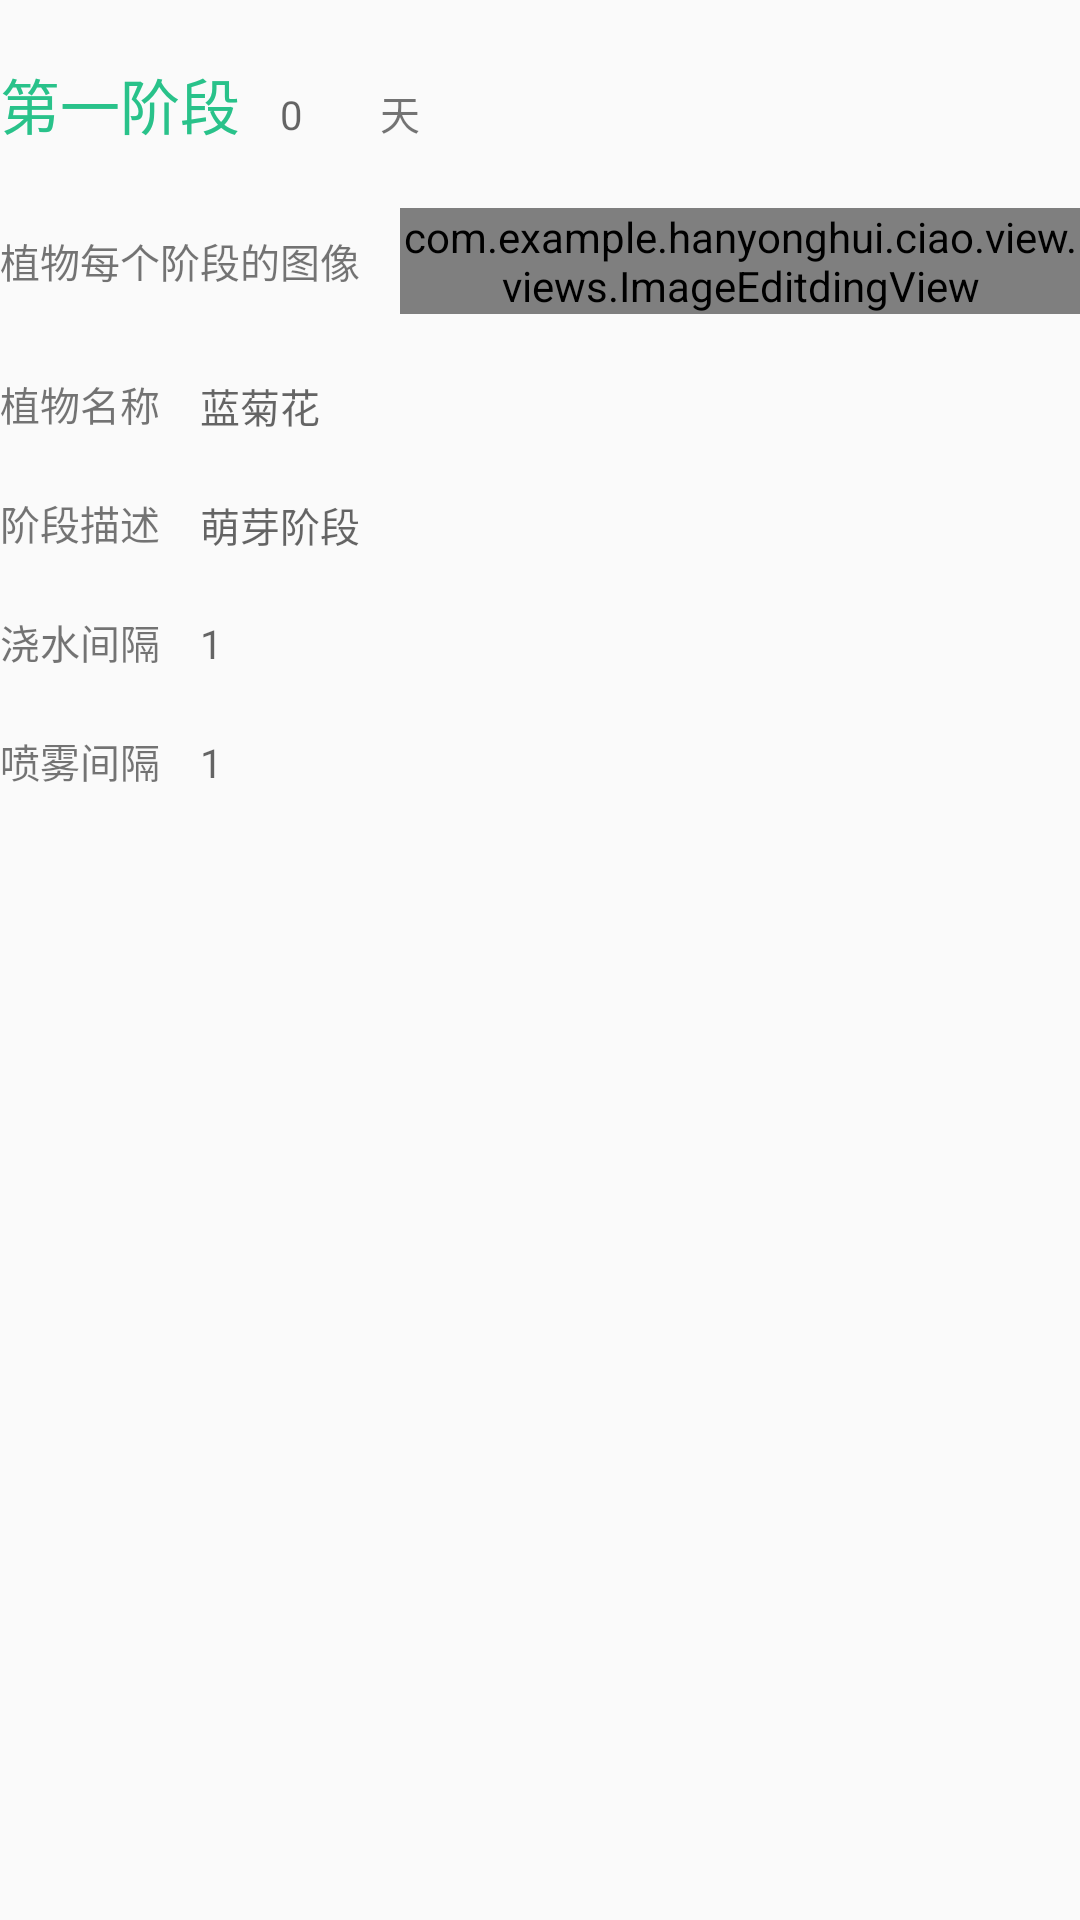

Produce the Android XML layout that renders to this screen, including the resource entries it uses.
<!-- AndroidManifest.xml: application theme AppTheme -->
<!-- res/layout/gradener_reccler_item.xml -->
<?xml version="1.0" encoding="utf-8"?>
<LinearLayout xmlns:android="http://schemas.android.com/apk/res/android"
    android:orientation="vertical"
    android:layout_width="match_parent"
    android:layout_height="match_parent">

   <LinearLayout
    android:layout_marginTop="20dp"
    android:orientation="horizontal"
    android:layout_width="match_parent"
    android:layout_height="wrap_content">



    <TextView
        android:textColor="#29c28a"
        android:id="@+id/gradeder_item_tv"
        android:textSize="60px"
        android:layout_width="wrap_content"
        android:layout_height="wrap_content"
        android:text="第一阶段"
        />
    <EditText
        android:id="@+id/add_gradener_ed_day"
        android:inputType="number"
        android:layout_marginLeft="40px"
        android:hint="0"
        android:background="#0000"
        android:layout_width="100px"
        android:layout_height="wrap_content"
        android:textSize="40px"
        />

    <TextView
        android:layout_width="wrap_content"
        android:layout_height="wrap_content"
        android:text="天"
        android:textSize="40px"
        />
</LinearLayout>



    <LinearLayout
        android:orientation="horizontal"
        android:layout_marginTop="20dp"
        android:layout_width="match_parent"
        android:layout_height="wrap_content">

        <TextView
            android:layout_gravity="center_vertical"
            android:textSize="40px"
            android:text="植物每个阶段的图像"
            android:layout_width="wrap_content"
            android:layout_height="wrap_content" />

        <com.example.hanyonghui.ciao.view.views.ImageEditdingView
            android:id="@+id/add_gradener_iv_head"
            android:layout_marginLeft="40px"
            android:layout_width="wrap_content"
            android:layout_height="wrap_content"
            android:src="@drawable/ciao_logo"
            />


    </LinearLayout>

    <LinearLayout

        android:layout_marginTop="20dp"
        android:orientation="horizontal"
        android:layout_width="match_parent"
        android:layout_height="wrap_content">

        <TextView
            android:textSize="40px"
            android:layout_width="wrap_content"
            android:layout_height="wrap_content"
            android:text="植物名称"
            />
        <EditText
            android:id="@+id/add_gradener_ed_title"
            android:layout_marginLeft="40px"
            android:hint="蓝菊花"
            android:background="#0000"
            android:layout_width="match_parent"
            android:layout_height="wrap_content"
            android:textSize="40px"
            />
    </LinearLayout>

    <LinearLayout
        android:layout_marginTop="20dp"
        android:orientation="horizontal"
        android:layout_width="match_parent"
        android:layout_height="wrap_content">

        <TextView
            android:textSize="40px"
            android:layout_width="wrap_content"
            android:layout_height="wrap_content"
            android:text="阶段描述"
            />
        <EditText
            android:id="@+id/add_gradener_ed_phase"
            android:layout_marginLeft="40px"
            android:hint="萌芽阶段"
            android:background="#0000"
            android:layout_width="match_parent"
            android:layout_height="wrap_content"
            android:textSize="40px"
            />
    </LinearLayout>
    <LinearLayout
        android:layout_marginTop="20dp"
        android:orientation="horizontal"
        android:layout_width="match_parent"
        android:layout_height="wrap_content">

        <TextView
            android:textSize="40px"
            android:layout_width="wrap_content"
            android:layout_height="wrap_content"
            android:text="浇水间隔"
            />
        <EditText
            android:id="@+id/add_gradener_ed_watering"
            android:layout_marginLeft="40px"
            android:hint="1"
            android:background="#0000"
            android:layout_width="match_parent"
            android:layout_height="wrap_content"
            android:textSize="40px"
            />

    </LinearLayout>
    <LinearLayout
        android:layout_marginTop="20dp"
        android:orientation="horizontal"
        android:layout_width="match_parent"
        android:layout_height="wrap_content">

        <TextView
            android:textSize="40px"
            android:layout_width="wrap_content"
            android:layout_height="wrap_content"
            android:text="喷雾间隔"
            />
        <EditText
            android:id="@+id/add_gradener_ed_spray"
            android:layout_marginLeft="40px"
            android:hint="1"
            android:background="#0000"
            android:layout_width="match_parent"
            android:layout_height="wrap_content"
            android:textSize="40px"
            />
    </LinearLayout>

</LinearLayout>
<!-- resources referenced by this layout -->
<resources>
  <!-- drawable ciao_logo: png bitmap (drawable-xhdpi, 2784 bytes) -->
  <style name="AppTheme" parent="Theme.AppCompat.Light.DarkActionBar">
          
          <item name="colorPrimary">@color/colorPrimary</item>
          <item name="colorPrimaryDark">@color/colorPrimaryDark</item>
          <item name="colorAccent">@color/colorAccent</item>
      </style>
  <color name="colorPrimary">#3F51B5</color>
  <color name="colorPrimaryDark">#303F9F</color>
  <color name="colorAccent">#FF4081</color>
</resources>
